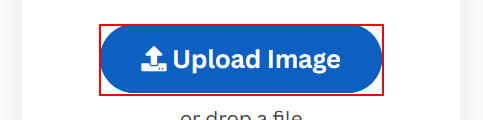
Workflow: Main

Step 1: click on the button in window 'Upload Image - remove.bg' (firefox.exe)

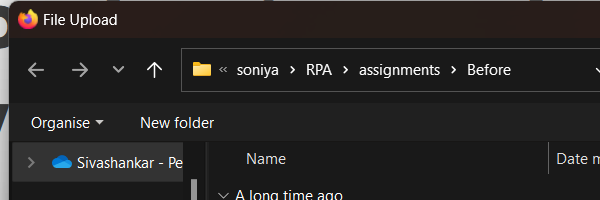
Step 2: Attach Window 'firefox.exe  File Upload' on the dialog in window 'File Upload' (firefox.exe)

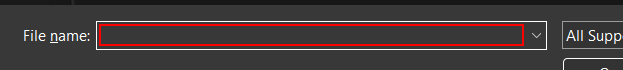
Step 3: type [item.ToString]

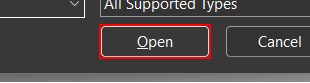
Step 4: click in window 'Open'

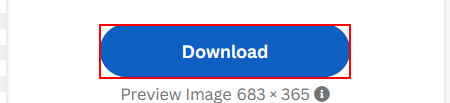
Step 5: click on the link 'Download' in window 'Upload Image - remove.bg' (firefox.exe)

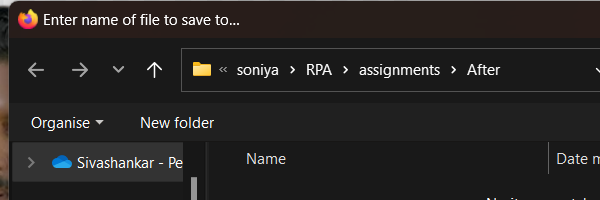
Step 6: Attach Window 'firefox.exe Enter' on the dialog in window 'Enter name of file to save to…' (firefox.exe)

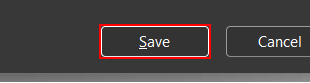
Step 7: click in window 'Save'

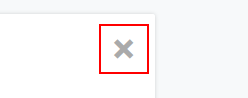
Step 8: click on the link '×' in window 'Upload Image - remove.bg' (firefox.exe)